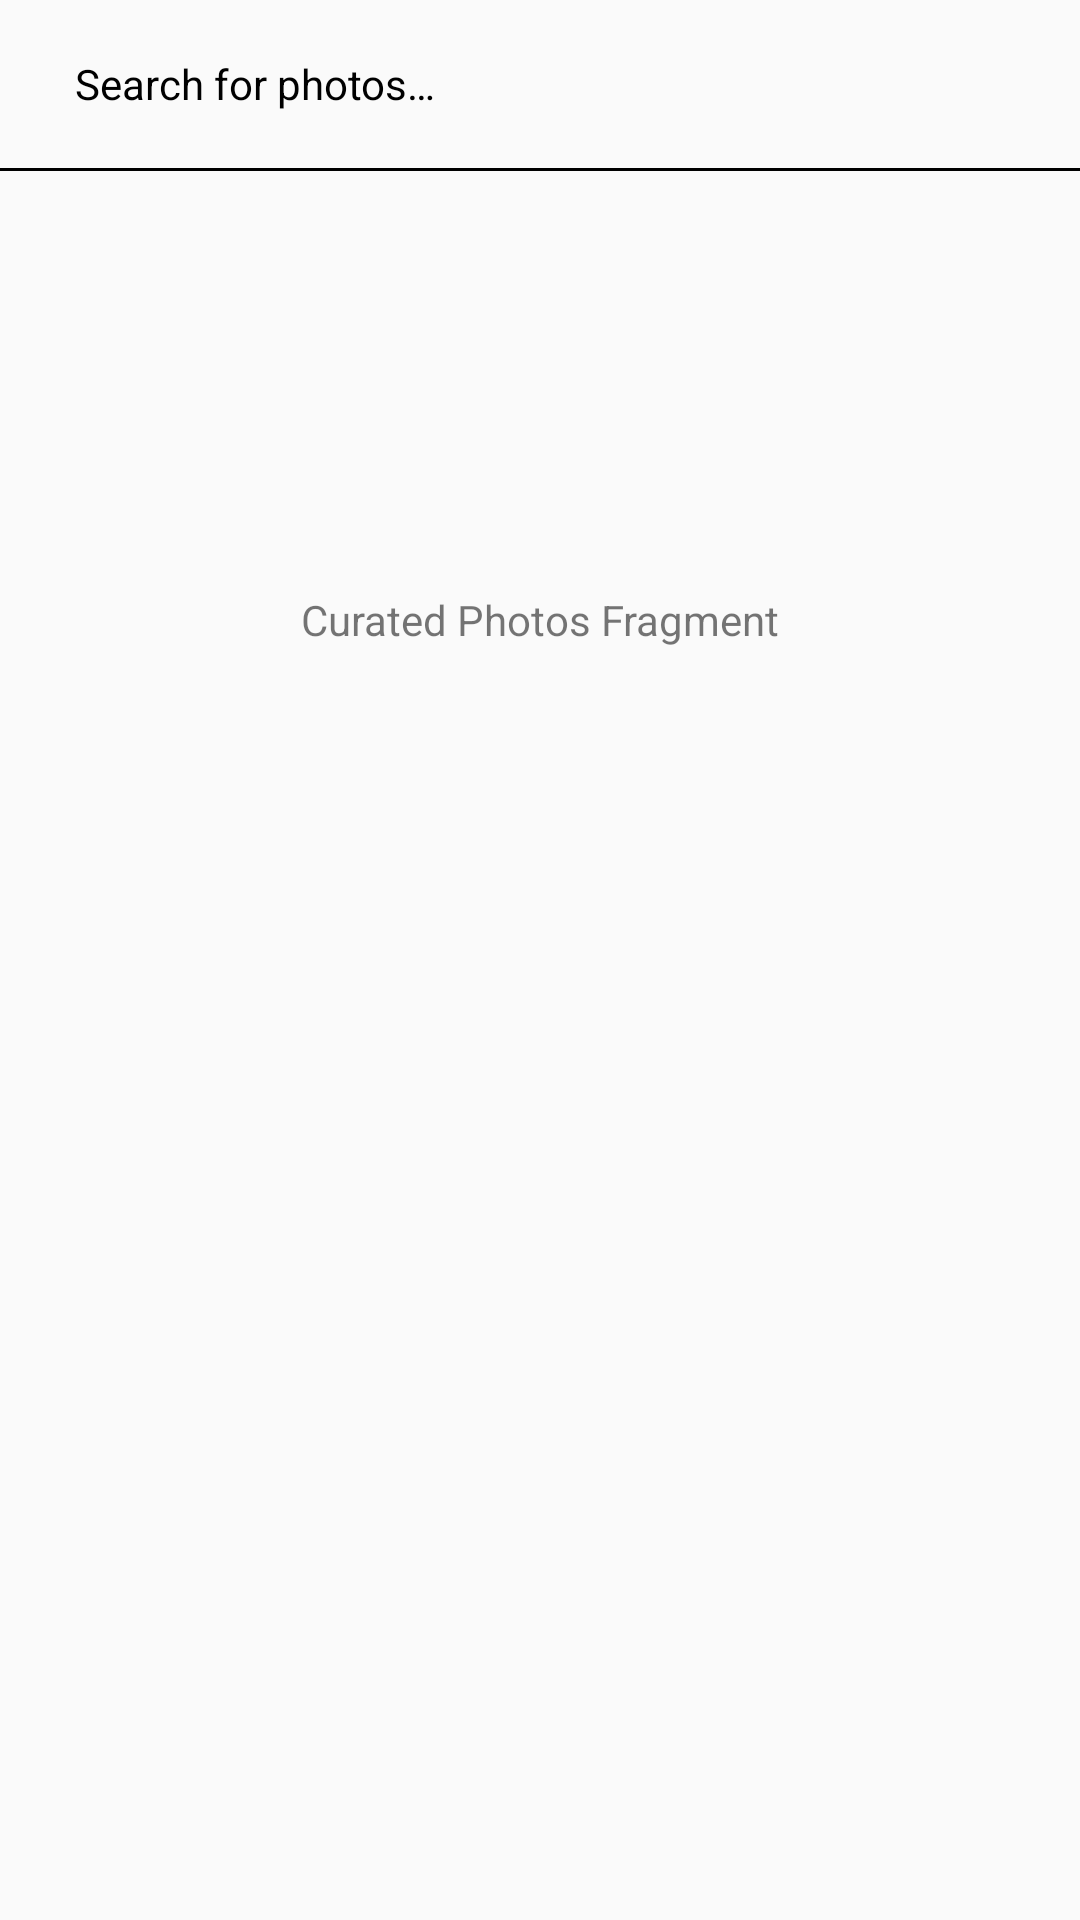

Produce the Android XML layout that renders to this screen, including the resource entries it uses.
<!-- AndroidManifest.xml: application theme AppTheme -->
<!-- res/layout/curated_photos_fragment.xml -->
<?xml version="1.0" encoding="utf-8"?>
<androidx.constraintlayout.widget.ConstraintLayout xmlns:android="http://schemas.android.com/apk/res/android"
    xmlns:app="http://schemas.android.com/apk/res-auto"
    android:layout_width="match_parent"
    android:layout_height="match_parent">



    <androidx.appcompat.widget.Toolbar
        android:id="@+id/toolbar"
        android:layout_width="match_parent"
        android:layout_height="wrap_content"
        app:layout_constraintEnd_toEndOf="parent"
        app:layout_constraintStart_toStartOf="parent"
        app:layout_constraintTop_toTopOf="parent"
        app:logo="@drawable/ic_baseline_search_24">

        <TextView
            android:id="@+id/searchTextView"
            android:layout_width="match_parent"
            android:layout_height="match_parent"
            android:layout_marginLeft="25dp"
            android:text="@string/search_for_photos"
            android:textColor="@color/colorDarkBlack"
            android:textSize="14sp" />
    </androidx.appcompat.widget.Toolbar>

    <View
        android:id="@+id/view"
        android:layout_width="0dp"
        android:layout_height="1dp"
        android:background="@color/colorDarkBlack"
        app:layout_constraintEnd_toEndOf="parent"
        app:layout_constraintStart_toStartOf="parent"
        app:layout_constraintTop_toBottomOf="@+id/toolbar" />

    <TextView
        android:id="@+id/textView"
        android:layout_width="wrap_content"
        android:layout_height="wrap_content"
        android:layout_marginTop="140dp"
        android:text="@string/curated_photos_fragment_text"
        app:layout_constraintEnd_toEndOf="parent"
        app:layout_constraintStart_toStartOf="parent"
        app:layout_constraintTop_toBottomOf="@+id/view" />

</androidx.constraintlayout.widget.ConstraintLayout>
<!-- resources referenced by this layout -->
<resources>
  <color name="colorDarkBlack">#000000</color>
  <string name="curated_photos_fragment_text">Curated Photos Fragment</string>
  <string name="search_for_photos">Search for photos…</string>
  <style name="AppTheme" parent="Theme.AppCompat.Light.NoActionBar">
          <item name="colorPrimaryDark">#000000</item>
      </style>
</resources>
